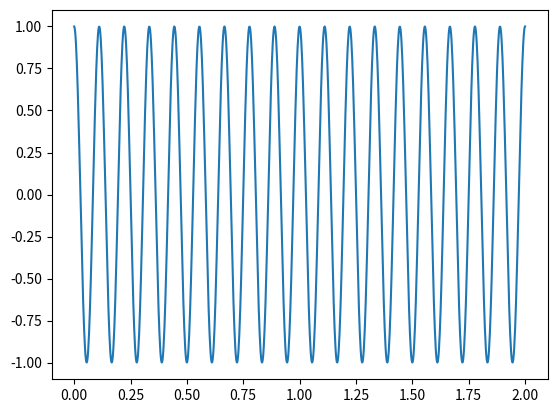

Recreate this plot in Python.
import numpy as np
x = np.linspace(0, 2, 1000)
#y = x*(2-x)
y = np.cos(18*np.pi*x)

import matplotlib.pyplot as plt
plt.plot(x, y)
plt.show()